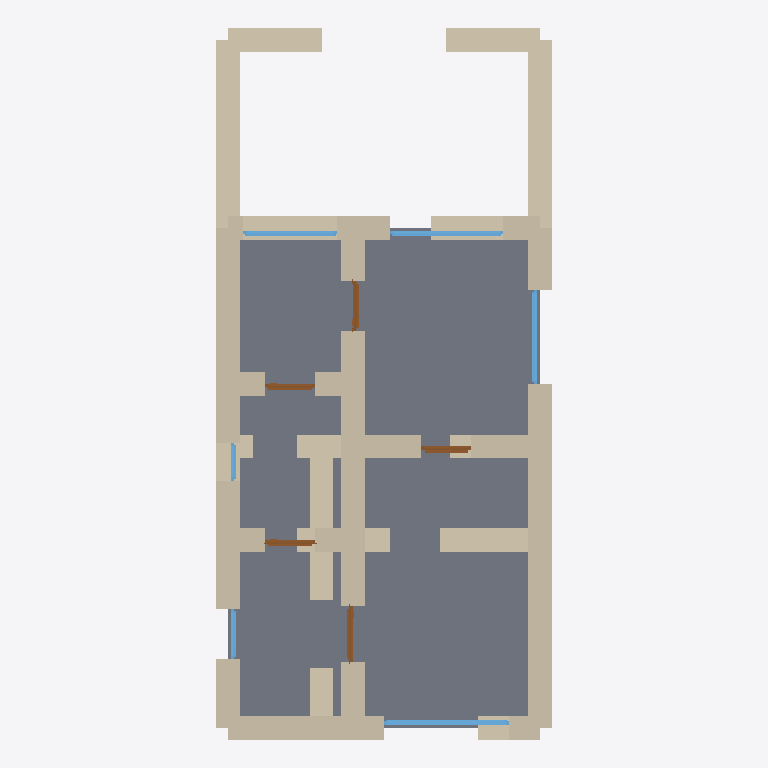
Plan cut of the same IFC building model at storey 'Eerste Verdieping' (level 3.00 m, cut at 4.40 m), seen from above with north up, elements coloured by IFC class: 40 walls (beige), 6 windows (light blue), 5 doors (brown), 1 slab (grey). Cut surfaces are drawn darker.
Extent 5.4 m × 11.4 m × 6.2 m (x, y, z). Storeys (2): Begane Grond at 0.00 m; Eerste Verdieping at 3.00 m. Elements (70): 44 IfcWall, 12 IfcDoor, 12 IfcWindow, 2 IfcSlab.

HEADER;
FILE_DESCRIPTION(('ViewDefinition[DesignTransferView]'),'2;1');
FILE_NAME('/dev/null','2026-05-05T15:03:13+05:30',(''),(''),'IfcOpenShell 0.8.5','IfcOpenShell 0.8.5','Nobody');
FILE_SCHEMA(('IFC4'));
ENDSEC;
DATA;
#1=IFCPROJECT('194g3bPuPE9O_j5ybyR_vh',$,'An Amsterdam Jordaan trapgevel-pand compact apartment — typi',$,$,$,$,(#10),#5);
#12=IFCSITE('156XZ6BE9EtfkpNK4wYYgf',$,'Site',$,$,$,$,$,$,$,$,$,$,$);
#13=IFCBUILDING('3T8o1nO8n7jvr6zYQseANl',$,'Building',$,$,$,$,$,$,$,$,$);
#16=IFCBUILDINGSTOREY('3zShGczV93EuSuDgUIP$R1',$,'Begane Grond',$,$,#22,$,$,$,$);
#1608=IFCBUILDINGSTOREY('0MTkYJZJzEHumytExkD8oP',$,'Eerste Verdieping',$,$,#1613,$,$,$,$);
#2985=IFCSLAB('3Pbymtyu90xe1Jr4YlX5kX',$,'Floor',$,$,#3002,#2997,$,.FLOOR.);
#1659=IFCWALL('27c2R0VfvFAhl$4Kmh0n$n',$,'Exterior Wall',$,$,#1680,#1675,$,$);
#1769=IFCWALL('1XLAXnvNzDrxPjLs2viT_P',$,'Exterior Wall',$,$,#1790,#1785,$,$);
#90=IFCWALL('0icJR8oin1mPCao4SrG6Xv',$,'Exterior Wall',$,$,#111,#106,$,$);
#156=IFCWALL('1wujlLP8H6RhMnfqz2RVO0',$,'Exterior Wall',$,$,#177,#172,$,$);
#1614=IFCWALL('3qdhP_gqbBlAR1_dECG$ys',$,'Exterior Wall',$,$,#1636,#1630,$,$);
#1791=IFCWALL('1g9PxuXN57T9GDeCqRLlqo',$,'Exterior Wall',$,$,#1812,#1807,$,$);
#134=IFCWALL('1Enacz0B98SRa38utnyKiF',$,'Exterior Wall',$,$,#155,#150,$,$);
#112=IFCWALL('1B9nk$mzHB2xU5L_1qjU$V',$,'Exterior Wall',$,$,#133,#128,$,$);
#310=IFCWALL('25D1DGEWz86ePhY1L_Dlsj',$,'Interior Wall',$,$,#331,#326,$,$);
#1967=IFCWALL('0c4swYzTfE3B6qZkTmjvR7',$,'Interior Wall',$,$,#1988,#1983,$,$);
#486=IFCWALL('2W6ySzXkb24ADEHRYrL0uo',$,'Interior Wall',$,$,#507,#502,$,$);
#354=IFCWALL('1QOnwFf550ngORX25cgOQW',$,'Interior Wall',$,$,#375,#370,$,$);
#1857=IFCWALL('0LiGzw33r1yuXU0qaTROh_',$,'Interior Wall',$,$,#1878,#1873,$,$);
#1945=IFCWALL('0Z3ePLRDj1xQSf0CqYMcUO',$,'Interior Wall',$,$,#1966,#1961,$,$);
#1813=IFCWALL('00mir0oJnEV8reeoQje7vn',$,'Exterior Wall',$,$,#1834,#1829,$,$);
#1681=IFCWALL('3ZcdYv_dT4KRaNdU0EGfFH',$,'Exterior Wall',$,$,#1702,#1697,$,$);
#464=IFCWALL('3RIRM$nlX5Wvdh837XWol6',$,'Interior Wall',$,$,#485,#480,$,$);
#1989=IFCWALL('2MqbNl29TBVuVaqc33IJjD',$,'Interior Wall',$,$,#2010,#2005,$,$);
#1923=IFCWALL('1L0dKdUmv47AeaEd$_pEwn',$,'Interior Wall',$,$,#1944,#1939,$,$);
#1835=IFCWALL('2HujNs_5LD0fPyzT1$c2fP',$,'Interior Wall',$,$,#1856,#1851,$,$);
#1725=IFCWALL('2Mo$Mjd2L5ivwRLk4vlMMD',$,'Exterior Wall',$,$,#1746,#1741,$,$);
#244=IFCWALL('2$OBw8CK1At8c1utRecHU9',$,'Interior Wall',$,$,#265,#260,$,$);
#2077=IFCWALL('3t1cxzcLr7XRuCY1e6VRCn',$,'Interior Wall',$,$,#2098,#2093,$,$);
#222=IFCWALL('3JusP8H1rAFBuM8xkatuZJ',$,'Interior Wall',$,$,#243,#238,$,$);
#2055=IFCWALL('0xG1ipgtnAeAYGqHwC_lRs',$,'Interior Wall',$,$,#2076,#2071,$,$);
#2011=IFCWALL('1r$nzcyG51aPhIpBK670J9',$,'Interior Wall',$,$,#2032,#2027,$,$);
#1879=IFCWALL('0MQlDZWev8DeMOS_s2Zh3g',$,'Interior Wall',$,$,#1900,#1895,$,$);
#1637=IFCWALL('02mmoxGJjAvBrmvSml_twW',$,'Exterior Wall',$,$,#1658,#1653,$,$);
#1703=IFCWALL('19mxQxLmz5mBjIFMqrHhBd',$,'Exterior Wall',$,$,#1724,#1719,$,$);
#178=IFCWALL('1zKZMHDYj4JOjfdpBtF8Ky',$,'Exterior Wall',$,$,#199,#194,$,$);
#2524=IFCWINDOW('3hveZf_bz4kfir1epX3z5u',$,'Window',$,$,#2578,#2573,$,1.2,2.0,$,$,$);
#332=IFCWALL('2gfcicywLDWQvUTtFLovVx',$,'Interior Wall',$,$,#353,#348,$,$);
#2033=IFCWALL('0D7Bb$Ilr93huTCb$QfDc_',$,'Interior Wall',$,$,#2054,#2049,$,$);
#1901=IFCWALL('3AOaUd2nH4zvdtkSWI2SDe',$,'Interior Wall',$,$,#1922,#1917,$,$);
#46=IFCWALL('1kWlqQA4HC7RzIbiq3_UP$',$,'Exterior Wall',$,$,#67,#62,$,$);
#2579=IFCWINDOW('2g7VYOdQz2EB2j8MG6ZSOC',$,'Window',$,$,#2633,#2628,$,1.2,1.8,$,$,$);
#376=IFCWALL('07N__BQsPF4OZsPwCszuWJ',$,'Interior Wall',$,$,#397,#392,$,$);
#2689=IFCWINDOW('0OBFwBd_9AjecXJ4iROGgg',$,'Window',$,$,#2743,#2738,$,1.2,1.5,$,$,$);
#2634=IFCWINDOW('3VKFovJe58kwiqKQfQ1jIw',$,'Window',$,$,#2688,#2683,$,1.2,1.5,$,$,$);
#1747=IFCWALL('22yITXUg52XP_H4ctnBt_H',$,'Exterior Wall',$,$,#1768,#1763,$,$);
#420=IFCWALL('1OxbY50NX9sw6qpum3E38j',$,'Interior Wall',$,$,#441,#436,$,$);
#2099=IFCDOOR('2y0cHjVwH1jB93n6NDYq1a',$,'Door',$,$,#2183,#2178,$,2.1,0.9,$,$,$);
#2269=IFCDOOR('0wHOujV4LDEAW2Zk1pifHH',$,'Door',$,$,#2353,#2348,$,2.1,0.8,$,$,$);
#442=IFCWALL('00iF3fVezBqfxmrlVcghnE',$,'Interior Wall',$,$,#463,#458,$,$);
#398=IFCWALL('30XMQdD0b4dRX$F7EeEK0K',$,'Interior Wall',$,$,#419,#414,$,$);
#2439=IFCDOOR('1$wgJm_MTFkB5t19bXHMVZ',$,'Door',$,$,#2523,#2518,$,2.1,0.8,$,$,$);
#2184=IFCDOOR('0DQnGTn0z7QuntbCEfnk1Y',$,'Door',$,$,#2268,#2263,$,2.1,0.8,$,$,$);
#2354=IFCDOOR('3BreYlbrb4kxLIk1SuZIdA',$,'Door',$,$,#2438,#2433,$,2.1,0.8,$,$,$);
#266=IFCWALL('3iWdzCruPDDgBYHyje15uV',$,'Interior Wall',$,$,#287,#282,$,$);
#2799=IFCWINDOW('0psi1ju2XF2xOLnN0yxqek',$,'Window',$,$,#2853,#2848,$,1.2,0.8,$,$,$);
#2744=IFCWINDOW('3IsmAcXCXDQfZEVFjefqv1',$,'Window',$,$,#2798,#2793,$,1.2,0.6,$,$,$);
ENDSEC;
